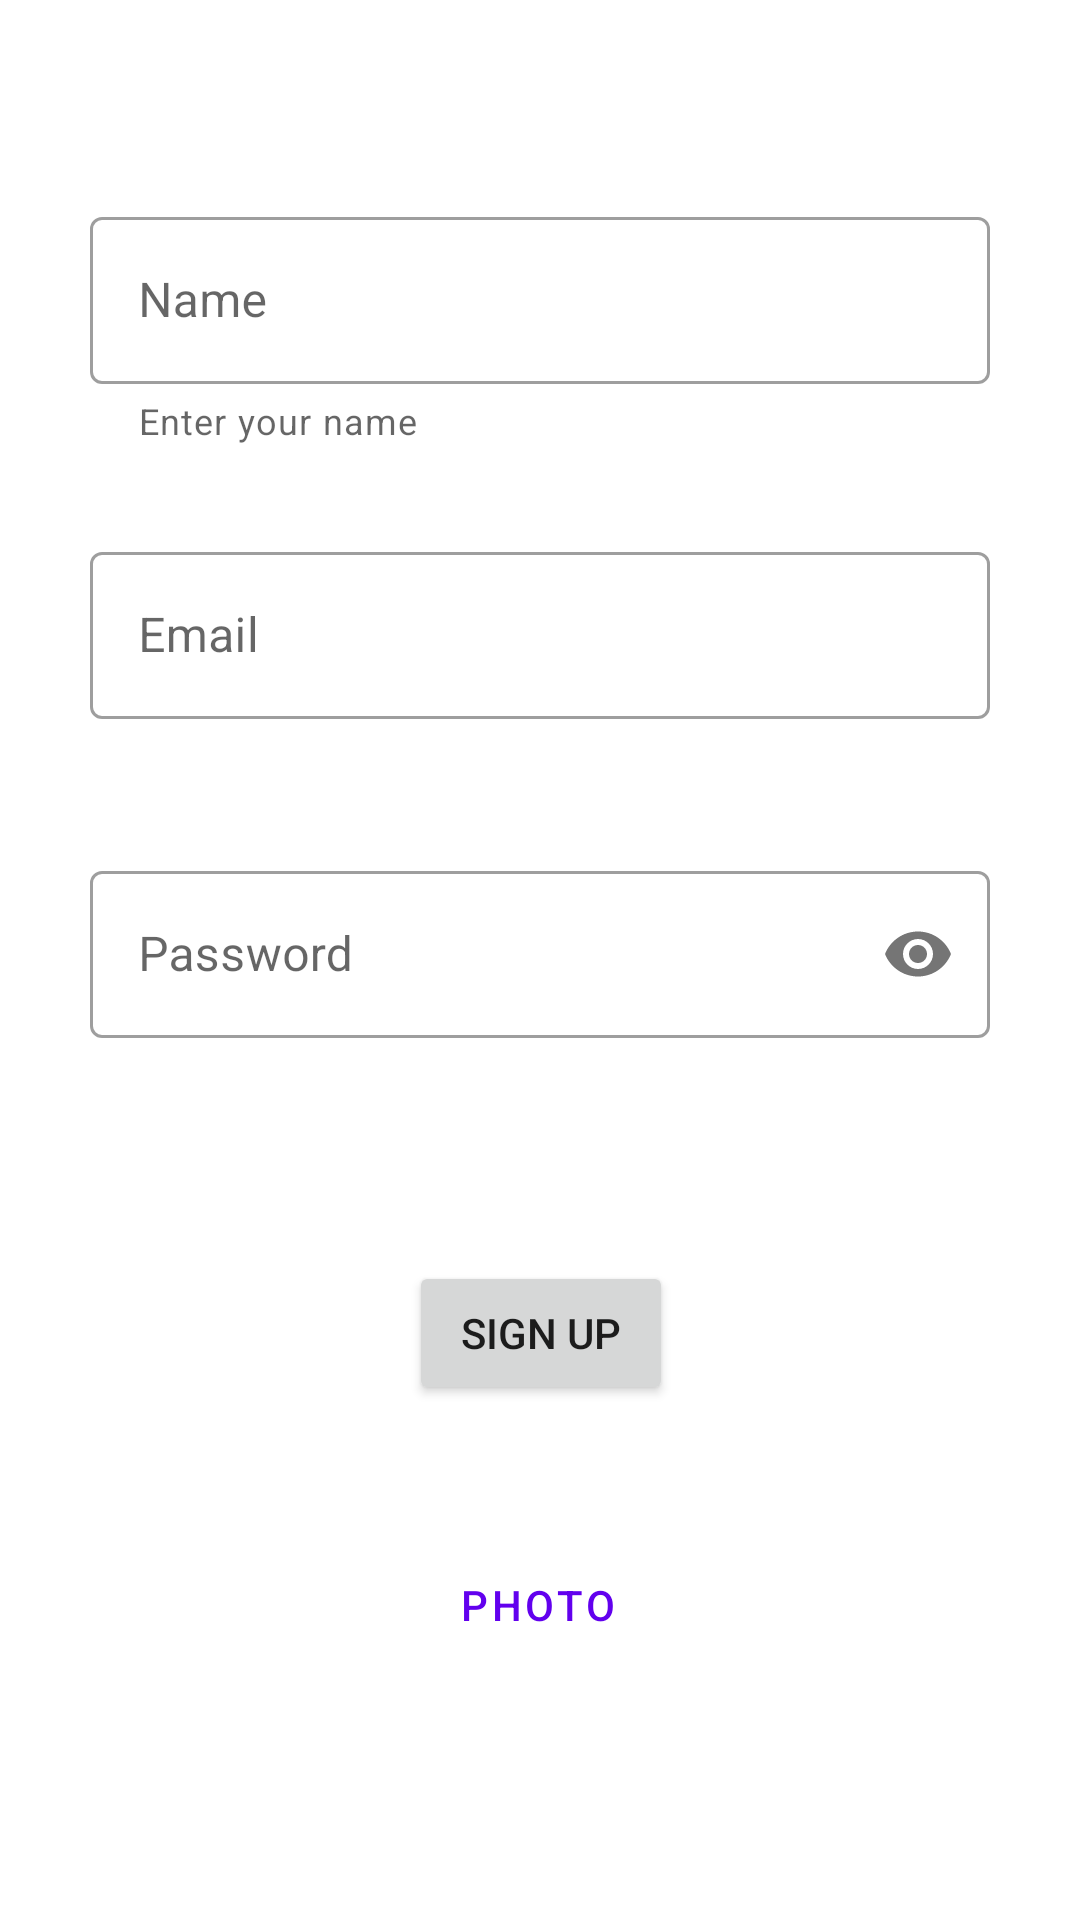

Produce the Android XML layout that renders to this screen, including the resource entries it uses.
<!-- AndroidManifest.xml: application theme Theme.ExpenseTracker -->
<!-- res/layout/activity_sign_up.xml -->
<?xml version="1.0" encoding="utf-8"?>
<androidx.constraintlayout.widget.ConstraintLayout xmlns:android="http://schemas.android.com/apk/res/android"
    xmlns:app="http://schemas.android.com/apk/res-auto"
    xmlns:tools="http://schemas.android.com/tools"
    android:layout_width="match_parent"
    android:layout_height="match_parent"
    tools:context=".SignUpActivity">

    <com.google.android.material.textfield.TextInputLayout
        android:id="@+id/email_field"
        style="@style/Widget.MaterialComponents.TextInputLayout.OutlinedBox"
        android:layout_width="300dp"
        android:layout_height="wrap_content"
        android:hint="Email"
        app:errorEnabled="true"
        app:layout_constraintBottom_toBottomOf="parent"
        app:layout_constraintEnd_toEndOf="parent"
        app:layout_constraintHorizontal_bias="0.50"
        app:layout_constraintStart_toStartOf="parent"
        app:layout_constraintTop_toTopOf="parent"
        app:layout_constraintVertical_bias="0.32">

        <com.google.android.material.textfield.TextInputEditText
            android:id="@+id/email_et"
            android:layout_width="match_parent"
            android:layout_height="wrap_content"
            tools:ignore="TextContrastCheck" />

    </com.google.android.material.textfield.TextInputLayout>

    <com.google.android.material.textfield.TextInputLayout
        android:id="@+id/name_tf"
        style="@style/Widget.MaterialComponents.TextInputLayout.OutlinedBox"
        android:layout_width="300dp"
        android:layout_height="wrap_content"
        android:hint="Name"
        app:helperTextEnabled="true"
        app:helperText="Enter your name"
        app:layout_constraintBottom_toBottomOf="parent"
        app:layout_constraintEnd_toEndOf="parent"
        app:layout_constraintHorizontal_bias="0.50"
        app:layout_constraintStart_toStartOf="parent"
        app:layout_constraintTop_toTopOf="parent"
        app:layout_constraintVertical_bias="0.120000005">

        <com.google.android.material.textfield.TextInputEditText
            android:id="@+id/name_et"
            android:layout_width="match_parent"
            android:layout_height="wrap_content"
            tools:ignore="TextContrastCheck" />

    </com.google.android.material.textfield.TextInputLayout>

    <com.google.android.material.textfield.TextInputLayout
        android:id="@+id/password_tf"
        style="@style/Widget.MaterialComponents.TextInputLayout.OutlinedBox"
        android:layout_width="300dp"
        android:layout_height="wrap_content"
        android:hint="Password"
        app:errorEnabled="true"
        app:layout_constraintBottom_toBottomOf="parent"
        app:layout_constraintEnd_toEndOf="parent"
        app:layout_constraintHorizontal_bias="0.50"
        app:layout_constraintStart_toStartOf="parent"
        app:layout_constraintTop_toTopOf="parent"
        app:passwordToggleEnabled="true"
        app:layout_constraintVertical_bias="0.51">

        <com.google.android.material.textfield.TextInputEditText
            android:id="@+id/password_et"
            android:layout_width="match_parent"
            android:layout_height="wrap_content"
            android:inputType="textPassword"
            tools:ignore="TextContrastCheck" />

    </com.google.android.material.textfield.TextInputLayout>

    <Button
        android:id="@+id/signup_btn"
        android:layout_width="wrap_content"
        android:layout_height="wrap_content"
        android:text="SIGN UP"
        app:layout_constraintBottom_toBottomOf="parent"
        app:layout_constraintEnd_toEndOf="parent"
        app:layout_constraintHorizontal_bias="0.501"
        app:layout_constraintStart_toStartOf="parent"
        app:layout_constraintTop_toTopOf="parent"
        app:layout_constraintVertical_bias="0.71000004" />

    <Button
        android:id="@+id/photo_btn"
        style="@style/Widget.MaterialComponents.Button.TextButton.Icon"
        android:layout_width="wrap_content"
        android:layout_height="wrap_content"
        android:text="PHOTO"
        app:icon="@drawable/ic_baseline_add_24"
        app:layout_constraintBottom_toBottomOf="parent"
        app:layout_constraintEnd_toEndOf="parent"
        app:layout_constraintHorizontal_bias="0.498"
        app:layout_constraintStart_toStartOf="parent"
        app:layout_constraintTop_toTopOf="parent"
        app:layout_constraintVertical_bias="0.863" />

</androidx.constraintlayout.widget.ConstraintLayout>
<!-- resources referenced by this layout -->
<resources>
  <style name="Theme.ExpenseTracker" parent="Theme.MaterialComponents.DayNight.DarkActionBar">
          
          <item name="colorPrimary">@color/purple_500</item>
          <item name="colorPrimaryVariant">@color/purple_700</item>
          <item name="colorOnPrimary">@color/white</item>
          
          <item name="colorSecondary">@color/teal_200</item>
          <item name="colorSecondaryVariant">@color/teal_700</item>
          <item name="colorOnSecondary">@color/black</item>
          
          <item name="android:statusBarColor" tools:targetApi="l">?attr/colorPrimaryVariant</item>
          
      </style>
  <color name="purple_500">#FF6200EE</color>
  <color name="purple_700">#FF3700B3</color>
  <color name="white">#FFFFFFFF</color>
  <color name="teal_200">#FF03DAC5</color>
  <color name="teal_700">#FF018786</color>
  <color name="black">#FF000000</color>
</resources>
